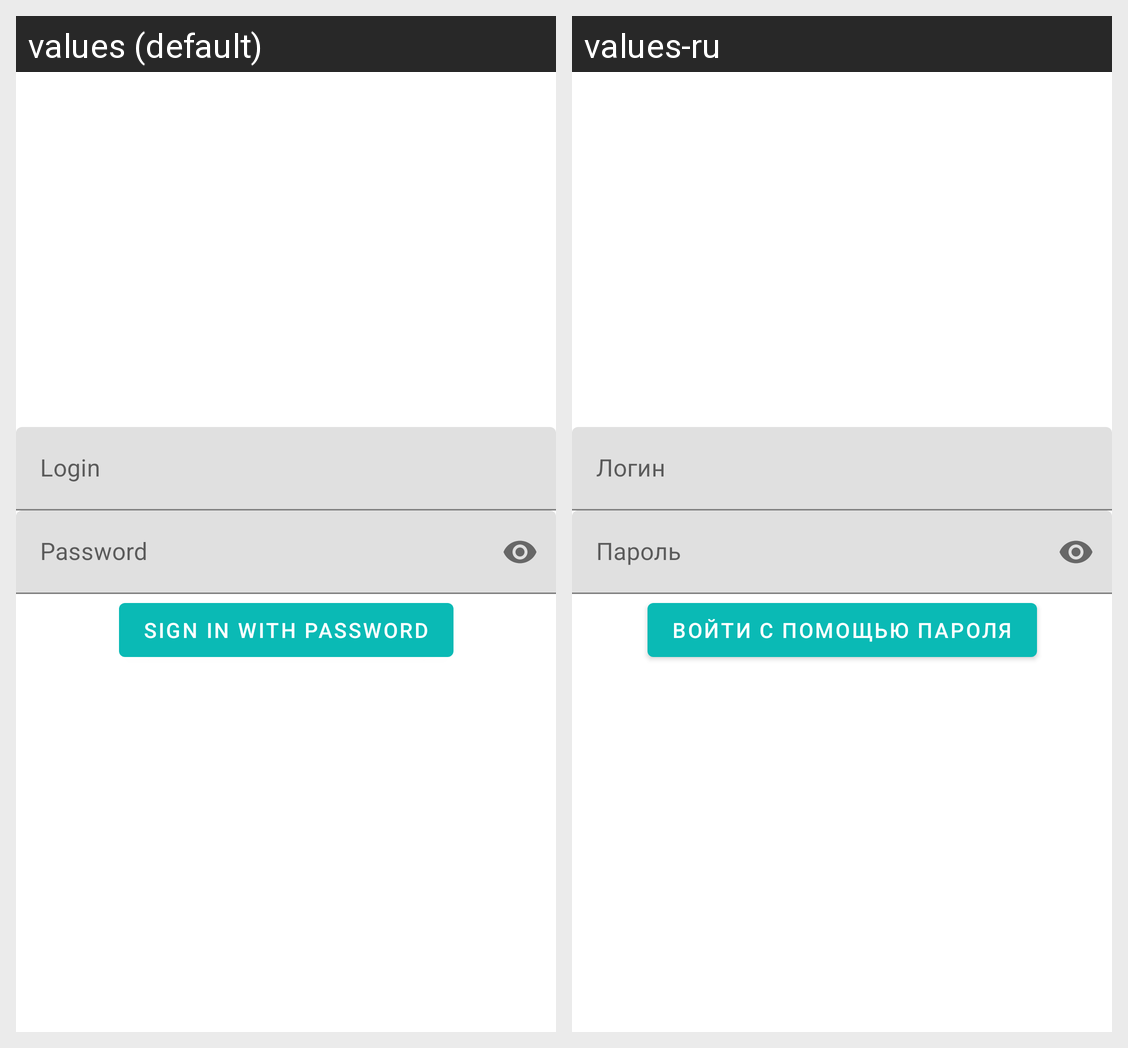

For this localized Android screen grid, give each drawn string resource with its value in every locale shown.
Android screen res/layout/fragment_login.xml rendered under 2 locales, left to right: values (default), values-ru. Device: Nexus 5 (rendered at 1080×1920; each locale shown at half size, 540×960, under a caption strip naming it); theme AppTheme.
Strings drawn on this screen, with the default value and each locale's value (text and hints the layout hard-codes, and strings that could not be matched under every locale, appear in the picture but are not listed):

login
  values: Login
  values-ru: Логин

password
  values: Password
  values-ru: Пароль

sign_in_with_password
  values: Sign in with password
  values-ru: Войти с помощью пароля
